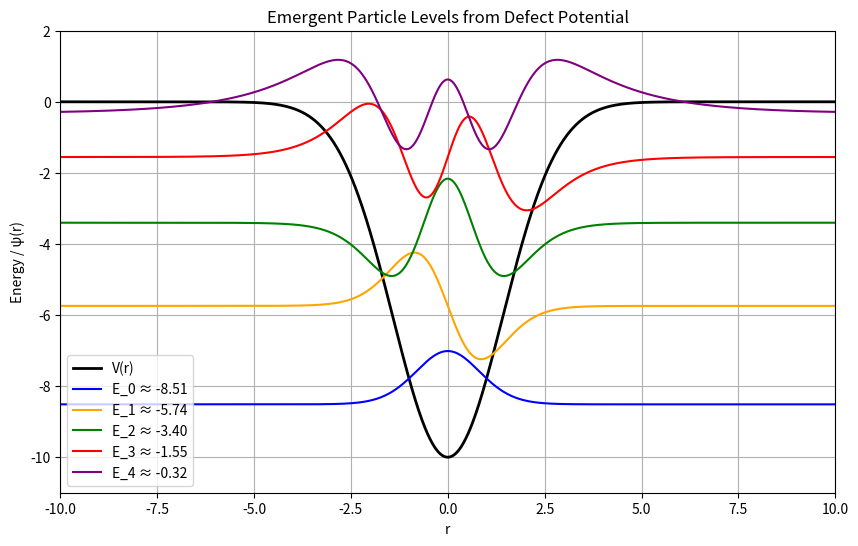

Recreate this plot in Python. (Note: this script raises an exception after producing the figure.)
import numpy as np
from scipy.sparse import diags
from scipy.sparse.linalg import eigsh
import matplotlib.pyplot as plt

# Parameters (tunable to match chapter examples)
V0 = 10.0  # Potential depth
sigma = 2.0  # Scale
N = 2000  # Grid points for accuracy
L = 20.0  # Domain [-L, L]
dr = 2 * L / (N - 1)
r = np.linspace(-L, L, N)

# Gaussian potential V(r) = -V0 exp(-r² / σ²)
V = -V0 * np.exp(-r**2 / sigma**2)

# Finite difference for d²/dr²
data = [np.ones(N-1)/dr**2, -2*np.ones(N)/dr**2, np.ones(N-1)/dr**2]
offsets = [-1, 0, 1]
D2 = diags(data, offsets)

# Hamiltonian H = -D2 + diag(V)
V_diag = diags(V, 0)
H = -D2 + V_diag

# Compute 5 most negative eigenvalues/vectors (bound states)
evals, evecs = eigsh(H, k=5, which='SA')

# Plot potential and wavefunctions (using psi for oscillations)
plt.figure(figsize=(10, 6))
plt.plot(r, V, 'k-', label='V(r)', linewidth=2)

colors = ['b', 'orange', 'g', 'r', 'purple']  # Cycle colors
scale = 1.5  # Adjust to fit nicely (smaller for psi vs psi^2)
for i in range(len(evals)):
    if evals[i] >= 0: continue
    psi = evecs[:, i]
    psi /= np.max(np.abs(psi))  # Normalize
    plt.plot(r, evals[i] + scale * psi, colors[i], label=f'E_{i} ≈ {evals[i]:.2f}')

plt.xlabel('r')
plt.ylabel('Energy / ψ(r)')
plt.title('Emergent Particle Levels from Defect Potential')
plt.xlim([-5 * sigma, 5 * sigma])
plt.ylim([min(V) - 1, 2])
plt.legend()
plt.grid(True)
plt.savefig('assets/figures/bound_states.png')
plt.show()  # Optional
